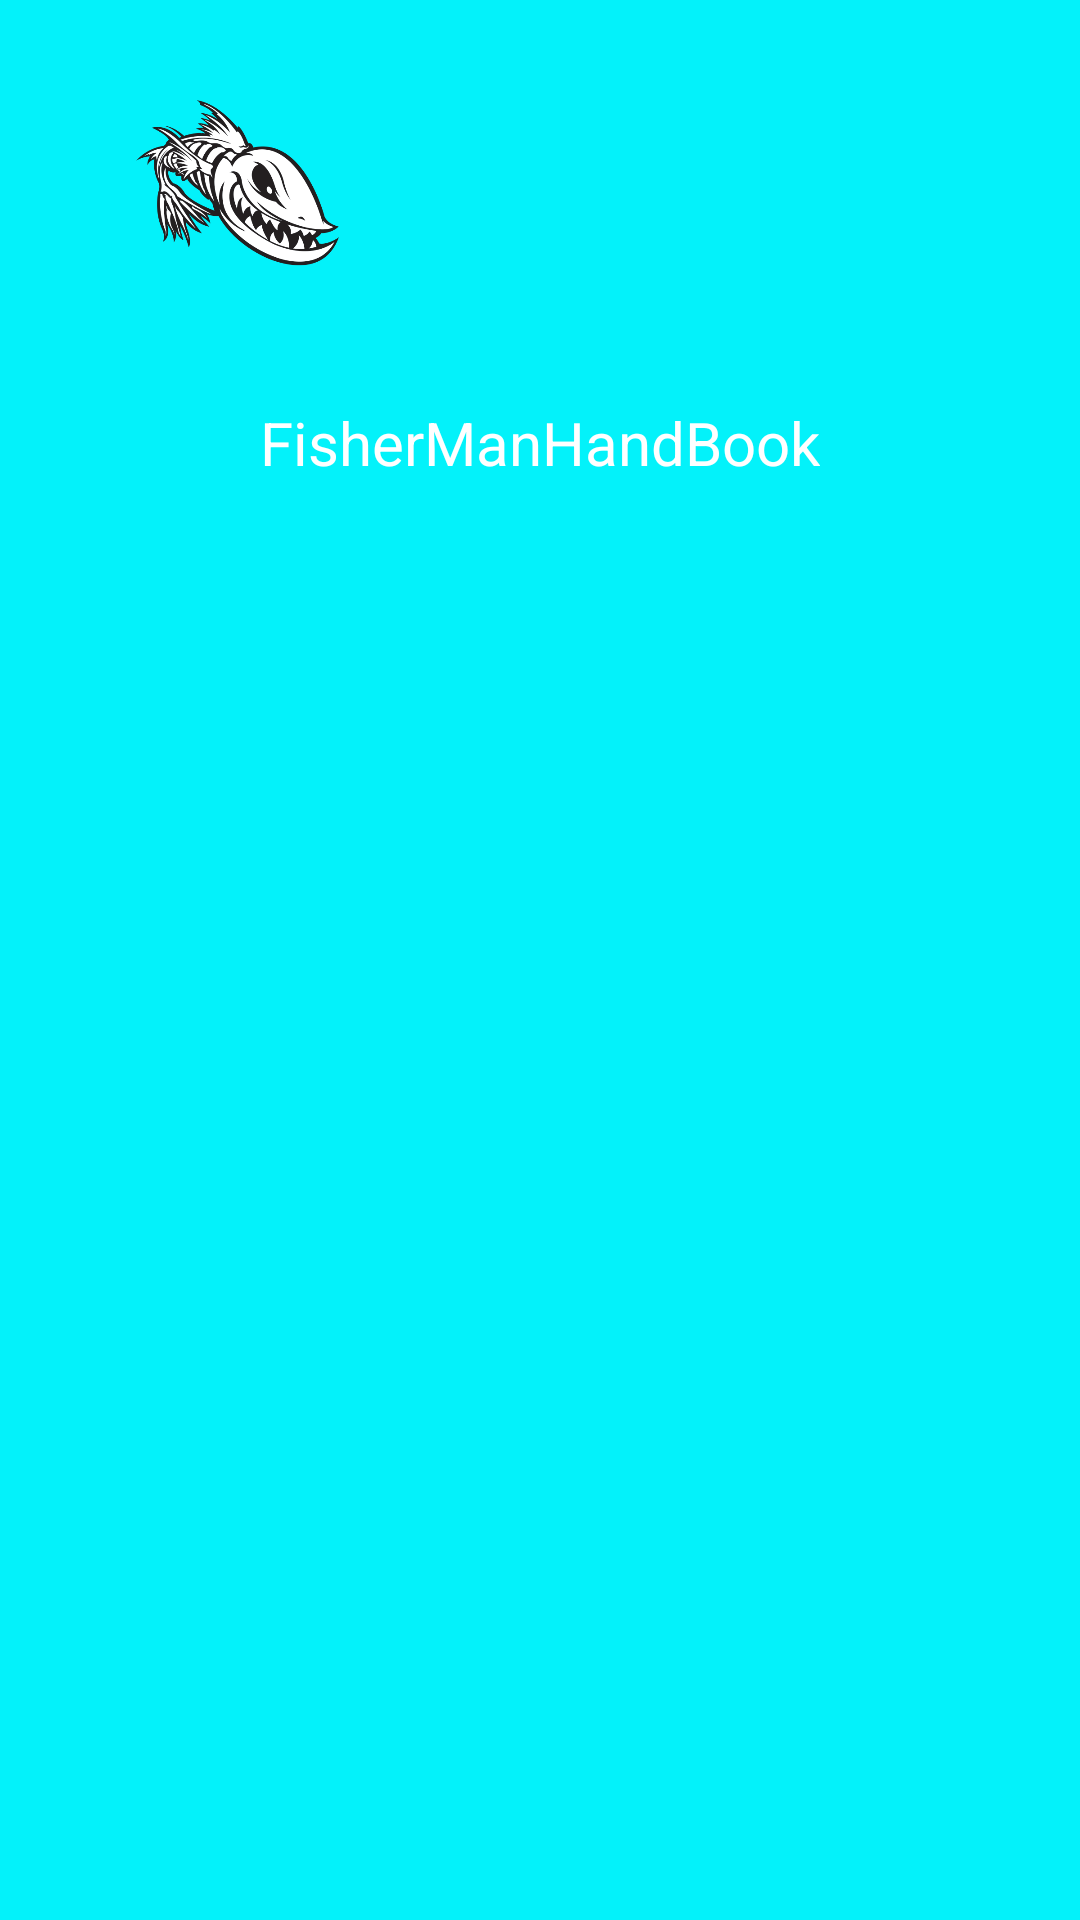

Layout XML and referenced resources for this Android screen:
<!-- AndroidManifest.xml: application theme Theme.FisherManHandBook -->
<!-- res/layout/header_main_menu.xml -->
<?xml version="1.0" encoding="utf-8"?>
<androidx.constraintlayout.widget.ConstraintLayout xmlns:android="http://schemas.android.com/apk/res/android"
    xmlns:app="http://schemas.android.com/apk/res-auto"
    xmlns:tools="http://schemas.android.com/tools"
    android:layout_width="match_parent"
    android:layout_height="@dimen/header_main_height"
    android:background="@color/blue">

    <ImageView
        android:id="@+id/imageView"
        android:layout_width="90dp"
        android:layout_height="90dp"
        android:layout_marginTop="16dp"
        app:layout_constraintEnd_toEndOf="parent"
        app:layout_constraintHorizontal_bias="0.127"
        app:layout_constraintStart_toStartOf="parent"
        app:layout_constraintTop_toTopOf="parent"
        app:srcCompat="@drawable/logo" />

    <TextView
        android:id="@+id/textView"
        android:layout_width="wrap_content"
        android:layout_height="wrap_content"
        android:layout_marginTop="28dp"
        android:text="@string/menu_title"
        android:textColor="@color/white"
        android:textSize="20sp"
        app:layout_constraintEnd_toEndOf="parent"
        app:layout_constraintStart_toStartOf="parent"
        app:layout_constraintTop_toBottomOf="@+id/imageView" />
</androidx.constraintlayout.widget.ConstraintLayout>
<!-- resources referenced by this layout -->
<resources>
  <color name="blue">#03F2FA</color>
  <color name="white">#FFFFFFFF</color>
  <dimen name="header_main_height">170dp</dimen>
  <!-- drawable logo: png bitmap (drawable, 88789 bytes) -->
  <string name="menu_title">FisherManHandBook</string>
  <style name="Theme.FisherManHandBook" parent="Theme.MaterialComponents.DayNight.DarkActionBar">
          
          <item name="colorPrimary">@color/blue</item>
          <item name="colorPrimaryVariant">@color/purple_700</item>
          <item name="colorOnPrimary">@color/white</item>
          
          <item name="colorSecondary">@color/teal_200</item>
          <item name="colorSecondaryVariant">@color/teal_700</item>
          <item name="colorOnSecondary">@color/black</item>
          
          <item name="android:statusBarColor" tools:targetApi="l">?attr/colorPrimaryVariant</item>
          
          <item name="android:windowFullscreen">true</item>
             <item name="windowActionBar">false</item>
              <item name="windowNoTitle">true</item>
          </style>
  <color name="purple_700">#FF3700B3</color>
  <color name="teal_200">#FF03DAC5</color>
  <color name="teal_700">#FF018786</color>
  <color name="black">#FF000000</color>
</resources>
